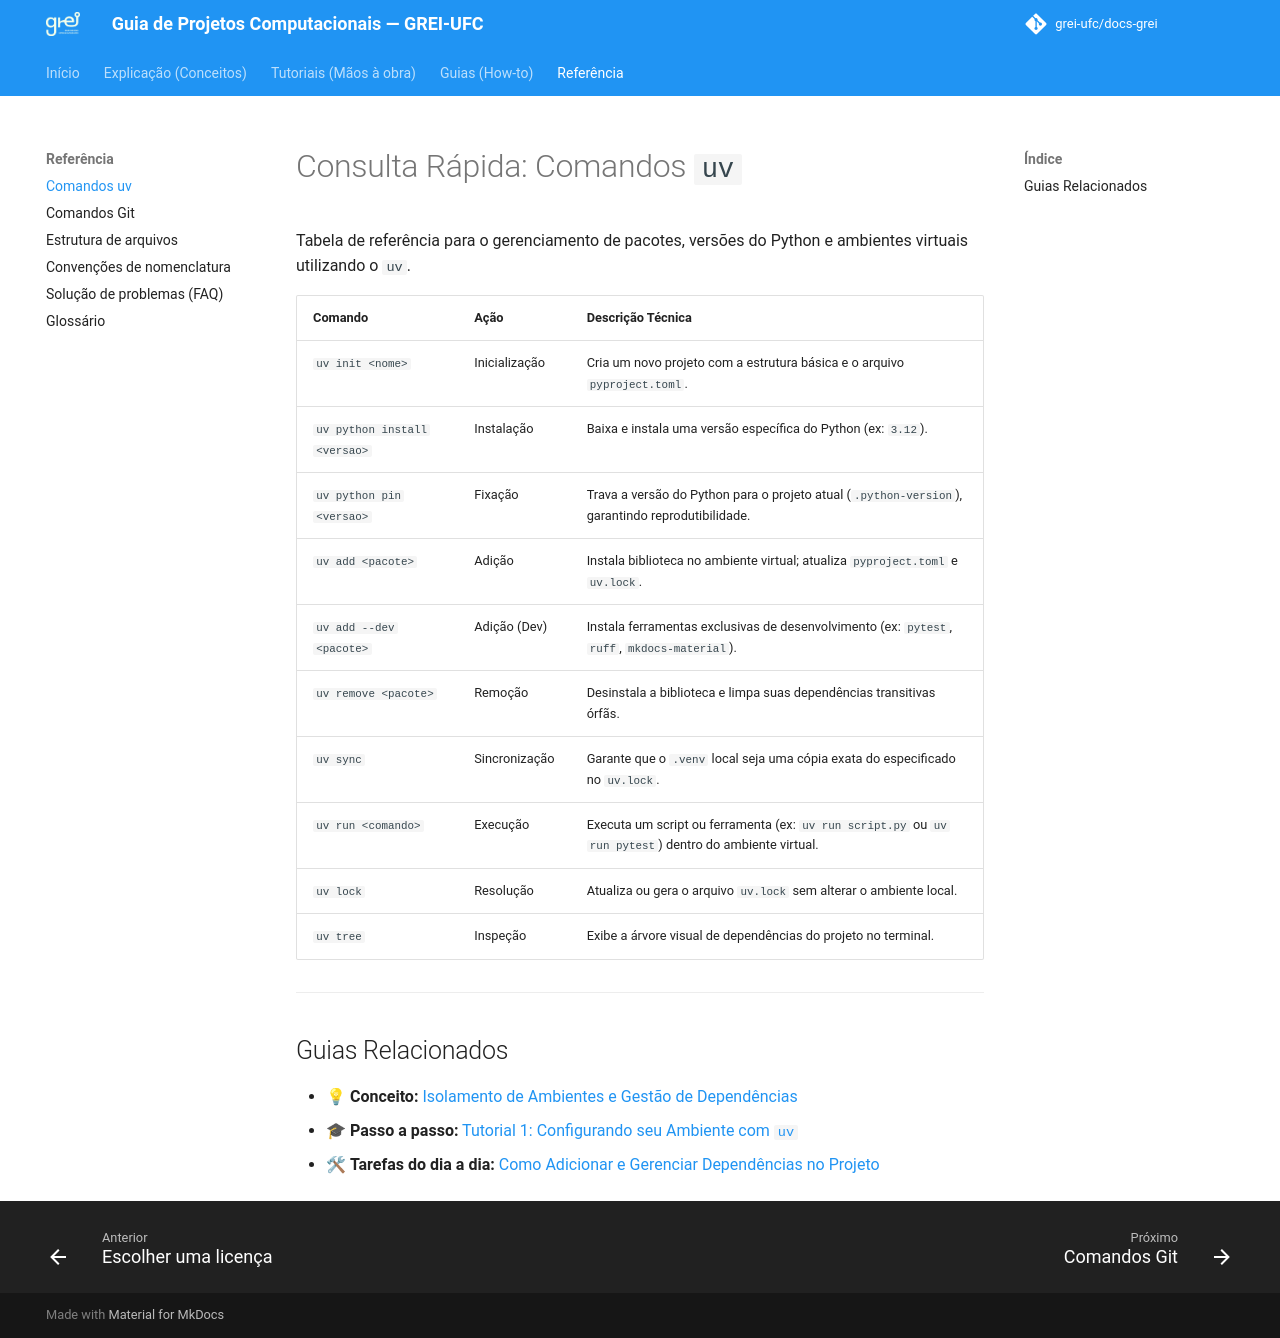

repository: grei-ufc/docs-grei · page: reference/comandos-uv/index.html · generator: mkdocs

# Consulta Rápida: Comandos `uv`

Tabela de referência para o gerenciamento de pacotes, versões do Python e ambientes virtuais utilizando o `uv`.

| Comando | Ação | Descrição Técnica |
| :--- | :--- | :--- |
| `uv init <nome>` | Inicialização | Cria um novo projeto com a estrutura básica e o arquivo `pyproject.toml`. |
| `uv python install <versao>` | Instalação | Baixa e instala uma versão específica do Python (ex: `3.12`). |
| `uv python pin <versao>` | Fixação | Trava a versão do Python para o projeto atual (`.python-version`), garantindo reprodutibilidade. |
| `uv add <pacote>` | Adição | Instala biblioteca no ambiente virtual; atualiza `pyproject.toml` e `uv.lock`. |
| `uv add --dev <pacote>` | Adição (Dev) | Instala ferramentas exclusivas de desenvolvimento (ex: `pytest`, `ruff`, `mkdocs-material`). |
| `uv remove <pacote>` | Remoção | Desinstala a biblioteca e limpa suas dependências transitivas órfãs. |
| `uv sync` | Sincronização | Garante que o `.venv` local seja uma cópia exata do especificado no `uv.lock`. |
| `uv run <comando>` | Execução | Executa um script ou ferramenta (ex: `uv run script.py` ou `uv run pytest`) dentro do ambiente virtual. |
| `uv lock` | Resolução | Atualiza ou gera o arquivo `uv.lock` sem alterar o ambiente local. |
| `uv tree` | Inspeção | Exibe a árvore visual de dependências do projeto no terminal. |

---

## Guias Relacionados

* 💡 **Conceito:** [Isolamento de Ambientes e Gestão de Dependências](../explanation/isolamento-ambientes.md)
* 🎓 **Passo a passo:** [Tutorial 1: Configurando seu Ambiente com `uv`](../tutorials/setup-uv.md)
* 🛠 **Tarefas do dia a dia:** [Como Adicionar e Gerenciar Dependências no Projeto](../how-to/adicionar-dependencia.md)
